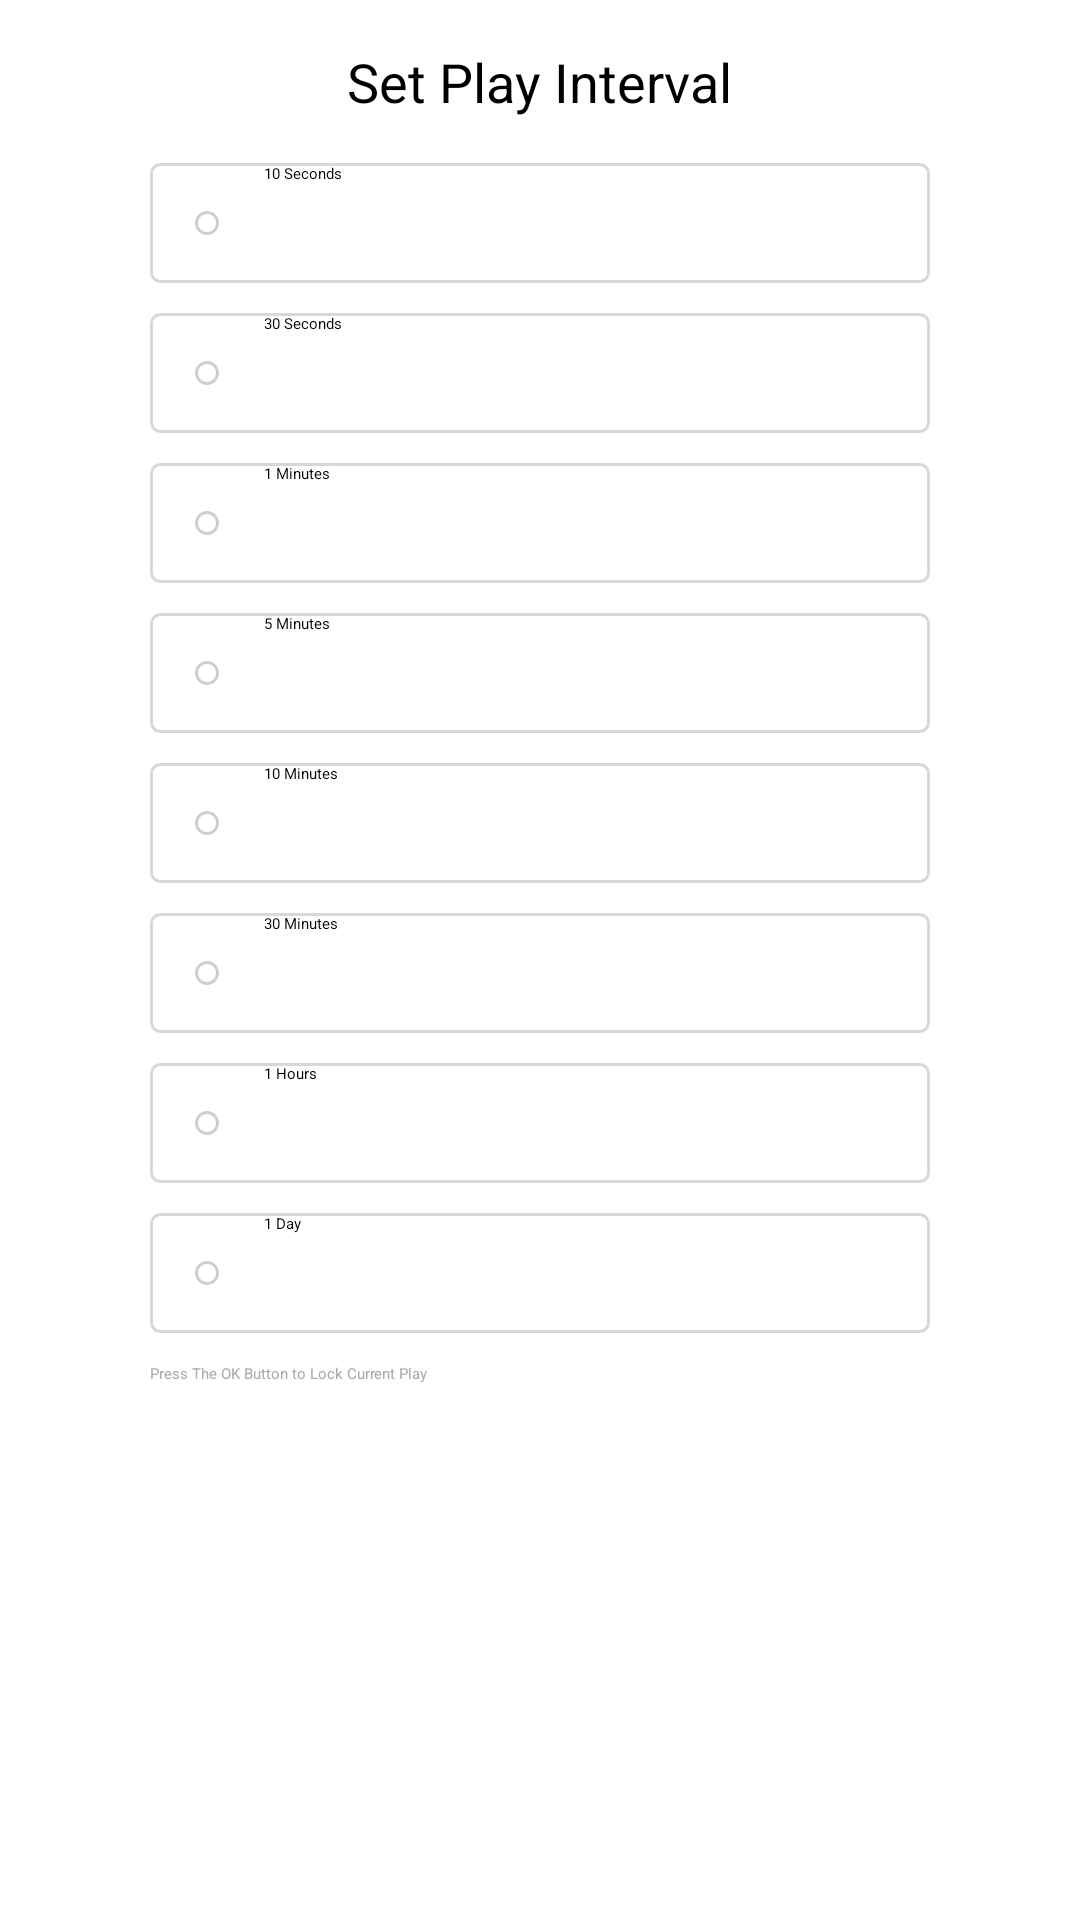

Layout XML and referenced resources for this Android screen:
<!-- AndroidManifest.xml: application theme Theme.Leanback -->
<!-- res/layout/dialog_play_interval_set.xml -->
<?xml version="1.0" encoding="utf-8"?>
<LinearLayout xmlns:android="http://schemas.android.com/apk/res/android"
    android:layout_width="420dp"
    android:layout_height="wrap_content"
    android:background="@drawable/shape_white_radius_5_bg"
    android:focusable="true"
    android:gravity="center_horizontal"
    android:orientation="vertical"
    android:paddingBottom="25dp">


    <TextView
        android:layout_width="wrap_content"
        android:layout_height="wrap_content"
        android:padding="15dp"
        android:text="@string/setting_play_interval_time"
        android:textColor="@color/black"
        android:textSize="18sp"></TextView>


    <RadioGroup
        android:id="@+id/radioGroup"
        android:layout_width="match_parent"
        android:layout_height="wrap_content"
        android:layout_marginLeft="50dp"
        android:layout_marginRight="50dp"
        android:focusable="true"
        android:orientation="vertical">

        <RadioButton
            android:id="@+id/rb_10s"
            android:layout_width="match_parent"
            android:layout_height="40dp"
            android:background="@drawable/item_interval_bg_selector"
            android:button="@null"
            android:drawableLeft="@drawable/checkbox_interval_selector"
            android:drawablePadding="15dp"
            android:focusable="true"
            android:nextFocusLeft="@null"
            android:nextFocusRight="@null"
            android:nextFocusUp="@id/rb_1d"
            android:nextFocusDown="@id/rb_30s"
            android:paddingLeft="15dp"
            android:text="@string/time_10s"
            android:textColor="@color/chekbox_text_color_selector"></RadioButton>


        <RadioButton
            android:id="@+id/rb_30s"
            android:layout_width="match_parent"
            android:layout_height="40dp"
            android:layout_marginTop="10dp"
            android:background="@drawable/item_interval_bg_selector"
            android:button="@null"
            android:drawableLeft="@drawable/checkbox_interval_selector"
            android:drawablePadding="15dp"
            android:focusable="true"
            android:nextFocusLeft="@null"
            android:nextFocusRight="@null"
            android:nextFocusUp="@id/rb_10s"
            android:nextFocusDown="@id/rb_1m"
            android:paddingLeft="15dp"
            android:text="@string/time_30s"
            android:textColor="@color/chekbox_text_color_selector"></RadioButton>

        <RadioButton
            android:id="@+id/rb_1m"
            android:layout_width="match_parent"
            android:layout_height="40dp"
            android:layout_marginTop="10dp"
            android:background="@drawable/item_interval_bg_selector"
            android:button="@null"
            android:drawableLeft="@drawable/checkbox_interval_selector"
            android:drawablePadding="15dp"
            android:focusable="true"
            android:nextFocusLeft="@null"
            android:nextFocusRight="@null"
            android:nextFocusUp="@id/rb_30s"
            android:nextFocusDown="@id/rb_5m"
            android:paddingLeft="15dp"
            android:text="@string/time_1m"
            android:textColor="@color/chekbox_text_color_selector"></RadioButton>

        <RadioButton
            android:id="@+id/rb_5m"
            android:layout_width="match_parent"
            android:layout_height="40dp"
            android:layout_marginTop="10dp"
            android:background="@drawable/item_interval_bg_selector"
            android:button="@null"
            android:drawableLeft="@drawable/checkbox_interval_selector"
            android:drawablePadding="15dp"
            android:focusable="true"
            android:nextFocusLeft="@null"
            android:nextFocusRight="@null"
            android:nextFocusUp="@id/rb_1m"
            android:nextFocusDown="@id/rb_10m"
            android:paddingLeft="15dp"
            android:text="@string/time_5m"
            android:textColor="@color/chekbox_text_color_selector"></RadioButton>

        <RadioButton
            android:id="@+id/rb_10m"
            android:layout_width="match_parent"
            android:layout_height="40dp"
            android:layout_marginTop="10dp"
            android:background="@drawable/item_interval_bg_selector"
            android:button="@null"
            android:drawableLeft="@drawable/checkbox_interval_selector"
            android:drawablePadding="15dp"
            android:focusable="true"
            android:nextFocusLeft="@null"
            android:nextFocusRight="@null"
            android:nextFocusUp="@id/rb_5m"
            android:nextFocusDown="@id/rb_30m"
            android:paddingLeft="15dp"
            android:text="@string/time_10m"
            android:textColor="@color/chekbox_text_color_selector"></RadioButton>

        <RadioButton
            android:id="@+id/rb_30m"
            android:layout_width="match_parent"
            android:layout_height="40dp"
            android:layout_marginTop="10dp"
            android:background="@drawable/item_interval_bg_selector"
            android:button="@null"
            android:drawableLeft="@drawable/checkbox_interval_selector"
            android:drawablePadding="15dp"
            android:focusable="true"
            android:nextFocusLeft="@null"
            android:nextFocusRight="@null"
            android:nextFocusUp="@id/rb_10m"
            android:nextFocusDown="@id/rb_1h"
            android:paddingLeft="15dp"
            android:text="@string/time_30m"
            android:textColor="@color/chekbox_text_color_selector"></RadioButton>

        <RadioButton
            android:id="@+id/rb_1h"
            android:layout_width="match_parent"
            android:layout_height="40dp"
            android:layout_marginTop="10dp"
            android:background="@drawable/item_interval_bg_selector"
            android:button="@null"
            android:drawableLeft="@drawable/checkbox_interval_selector"
            android:drawablePadding="15dp"
            android:focusable="true"
            android:nextFocusLeft="@null"
            android:nextFocusRight="@null"
            android:nextFocusUp="@id/rb_30m"
            android:nextFocusDown="@id/rb_1d"
            android:paddingLeft="15dp"
            android:text="@string/time_1h"
            android:textColor="@color/chekbox_text_color_selector"></RadioButton>

        <RadioButton
            android:id="@+id/rb_1d"
            android:layout_width="match_parent"
            android:layout_height="40dp"
            android:layout_marginTop="10dp"
            android:background="@drawable/item_interval_bg_selector"
            android:button="@null"
            android:drawableLeft="@drawable/checkbox_interval_selector"
            android:drawablePadding="15dp"
            android:focusable="true"
            android:nextFocusLeft="@null"
            android:nextFocusRight="@null"
            android:nextFocusUp="@id/rb_1h"
            android:nextFocusDown="@id/rb_10s"
            android:paddingLeft="15dp"
            android:text="@string/time_1d"
            android:textColor="@color/chekbox_text_color_selector"></RadioButton>
    </RadioGroup>


    <TextView
        android:layout_width="match_parent"
        android:layout_height="wrap_content"
        android:layout_marginLeft="50dp"
        android:layout_marginTop="10dp"
        android:layout_marginRight="50dp"
        android:text="@string/play_interval_lock_tip"
        android:textColor="@android:color/darker_gray"></TextView>

</LinearLayout>
<!-- resources referenced by this layout -->
<resources>
  <color name="black">#FF000000</color>
  <!-- drawable checkbox_interval_selector (drawable) -->
  <?xml version="1.0" encoding="utf-8"?>
  <selector xmlns:android="http://schemas.android.com/apk/res/android">
      <item android:drawable="@mipmap/ic_check_interval_yes" android:state_checked="true"></item>
      <item android:drawable="@mipmap/ic_check_interval_no" android:state_checked="false"></item>
  </selector>
  <!-- drawable item_interval_bg_selector (drawable) -->
  <?xml version="1.0" encoding="utf-8"?>
  <selector xmlns:android="http://schemas.android.com/apk/res/android">
  
  
      <item android:state_focused="true">
          <shape android:shape="rectangle">
              <corners android:radius="3dp">  </corners>
              <stroke android:width="1dp" android:color="#5696FF" />
              <solid android:color="@android:color/transparent"></solid>
          </shape>
      </item>
  
      <item android:state_focused="false">
          <shape android:shape="rectangle">
              <corners android:radius="3dp">  </corners>
              <solid android:color="@android:color/transparent"></solid>
              <stroke android:width="1dp" android:color="#d8d8d8" />
          </shape>
      </item>
  
  
  </selector>
  <!-- drawable shape_white_radius_5_bg (drawable) -->
  <?xml version="1.0" encoding="utf-8"?>
  <shape xmlns:android="http://schemas.android.com/apk/res/android">
      <solid android:color="#ffffff" />
      <stroke
          android:width="1dp"
          android:color="#ffffff" />
      <corners android:radius="5dp" />
  </shape>
  <string name="play_interval_lock_tip">Press The OK Button to Lock Current Play</string>
  <string name="setting_play_interval_time">Set Play Interval</string>
  <string name="time_10m">10 Minutes</string>
  <string name="time_10s">10 Seconds</string>
  <string name="time_1d">1 Day</string>
  <string name="time_1h">1 Hours</string>
  <string name="time_1m">1 Minutes</string>
  <string name="time_30m">30 Minutes</string>
  <string name="time_30s">30 Seconds</string>
  <string name="time_5m">5 Minutes</string>
</resources>
